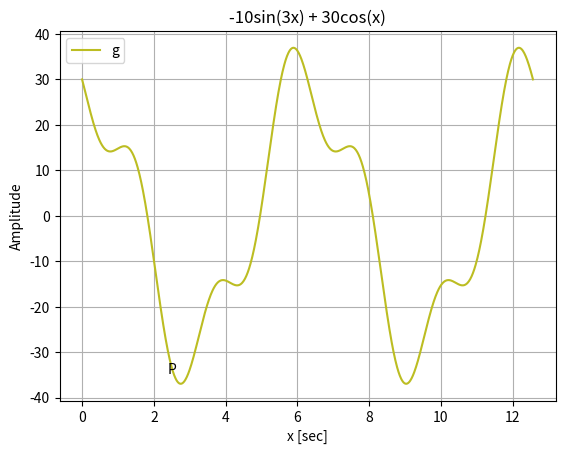

This figure's Python source:
import numpy as np
import matplotlib.pyplot as plt

X = np.linspace(0, 4*np.pi, 1000)
Y = np.sin(X)
Z = -10*np.sin(3*X)
R = 30*np.cos(X)
B = Z+R

ax = plt.subplot()
bx = plt.subplot()
ax.plot(X, B, "C8", markevery = 10)

plt.title("-10sin(3x) + 30cos(x)")
plt.xlabel("x [sec]")
plt.ylabel("Amplitude")
plt.legend("graph1")
plt.annotate("P", (X[200], B[200]), ha = "center", va = "center", arrowprops = {"arrowstyle" : "->", "color" : "C4"})
plt.grid(True)


plt.show()


a = np.array([[50, 6],[90, 7], [30, 5], [10, 2]])
a13 = np.sum(a[0,:])
a23 = np.sum(a[1,:])
a33 = np.sum(a[2,:])
a43 = np.sum(a[3,:])

print(f'7.6.1) a13, a23, a33, a34 = {a13}, {a23}, {a33}, {a43}')

a = np.array([[59, 6], [98, 7], [37, 5], [16, 2]])
b1 = np.sum(a[:,0])
b2 = np.sum(a[:,1])
c1 = np.average(a[:,0])
c2 = np.average(a[:,1])

print(f'7.6.3) b1, b2 = {b1}, {b2} c1, c2 = {c1}, {c2}')

a = np.array([[5, 26], [9, 27], [3, 25], [1, 22]])
b1 = np.sum(a[:,0])
b2 = np.sum(a[:,1])
c1 = np.average(a[:,0])
c2 = np.average(a[:,1])

print(f'7.6.5) b1, b2 = {b1}, {b2} c1, c2 = {c1}, {c2}')

a = np.array([[35, 6], [39, 7], [33, 5], [31, 2]])
a13 = np.sum(a[0,:])
a23 = np.sum(a[1,:])
a33 = np.sum(a[2,:])
a43 = np.sum(a[3,:])
b1 = np.sum(a[:,0])
b2 = np.sum(a[:,1])
c1 = np.average(a[:,0])
c2 = np.average(a[:,1])
print(f'7.6.7) a13, a23, a33, a34 = {a13}, {a23}, {a33}, {a43}')
print(f'       b1, b2 = {b1}, {b2} c1, c2 = {c1}, {c2}')

a = np.array([[5, 96], [9, 97], [3, 95], [1, 92]])
a13 = np.sum(a[0,:])
a23 = np.sum(a[1,:])
a33 = np.sum(a[2,:])
a43 = np.sum(a[3,:])
b1 = np.sum(a[:,0])
b2 = np.sum(a[:,1])
c1 = np.average(a[:,0])
c2 = np.average(a[:,1])
print(f'7.6.9) a13, a23, a33, a34 = {a13}, {a23}, {a33}, {a43}')
print(f'       b1, b2 = {b1}, {b2} c1, c2 = {c1}, {c2}')


